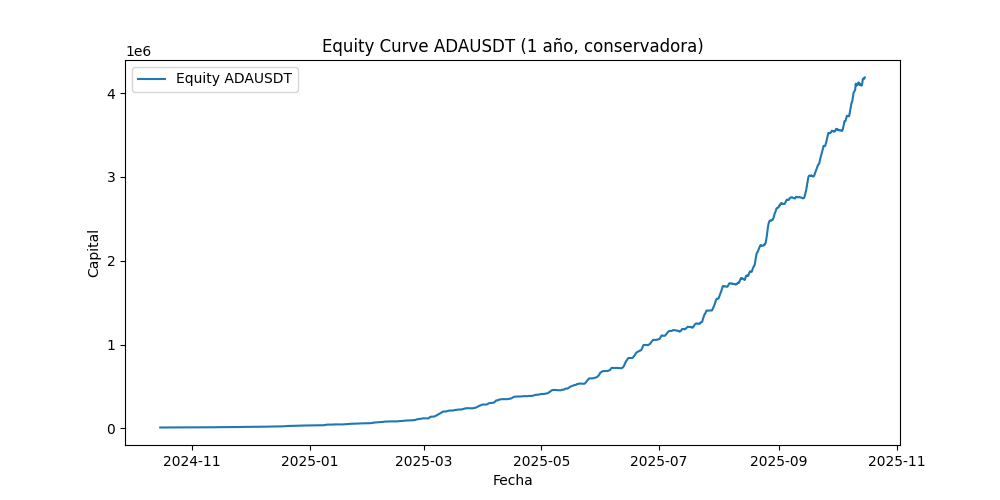

Data behind this chart, as committed beside it:
Open_time, capital
2024-10-15 15:00:00, 10000
2024-10-15 16:00:00, 9999
2024-10-15 17:00:00, 9999
2024-10-15 18:00:00, 9998
2024-10-15 19:00:00, 9998
2024-10-15 20:00:00, 9997
2024-10-15 21:00:00, 9997
2024-10-15 22:00:00, 9996
2024-10-15 23:00:00, 9996
2024-10-16 00:00:00, 9996
2024-10-16 01:00:00, 9995
2024-10-16 02:00:00, 9995
2024-10-16 03:00:00, 9994
2024-10-16 04:00:00, 9993
2024-10-16 05:00:00, 9995
2024-10-16 06:00:00, 10000
2024-10-16 07:00:00, 10004
2024-10-16 08:00:00, 10003
2024-10-16 09:00:00, 10002
2024-10-16 10:00:00, 9998
2024-10-16 11:00:00, 9999
2024-10-16 12:00:00, 10002
2024-10-16 13:00:00, 10002
2024-10-16 14:00:00, 10004
2024-10-16 15:00:00, 10005
2024-10-16 16:00:00, 10006
2024-10-16 17:00:00, 10011
2024-10-16 18:00:00, 10015
2024-10-16 19:00:00, 10017
2024-10-16 20:00:00, 10019
2024-10-16 21:00:00, 10019
2024-10-16 22:00:00, 10024
2024-10-16 23:00:00, 10029
2024-10-17 00:00:00, 10030
2024-10-17 01:00:00, 10037
2024-10-17 02:00:00, 10041
2024-10-17 03:00:00, 10047
2024-10-17 04:00:00, 10054
2024-10-17 05:00:00, 10062
2024-10-17 06:00:00, 10072
2024-10-17 07:00:00, 10081
2024-10-17 08:00:00, 10091
2024-10-17 09:00:00, 10105
2024-10-17 10:00:00, 10119
2024-10-17 11:00:00, 10130
2024-10-17 12:00:00, 10141
2024-10-17 13:00:00, 10149
2024-10-17 14:00:00, 10155
2024-10-17 15:00:00, 10165
2024-10-17 16:00:00, 10178
2024-10-17 17:00:00, 10195
2024-10-17 18:00:00, 10207
2024-10-17 19:00:00, 10219
2024-10-17 20:00:00, 10232
2024-10-17 21:00:00, 10240
2024-10-17 22:00:00, 10250
2024-10-17 23:00:00, 10260
2024-10-18 00:00:00, 10261
2024-10-18 01:00:00, 10262
2024-10-18 02:00:00, 10267
... 8,699 more rows
